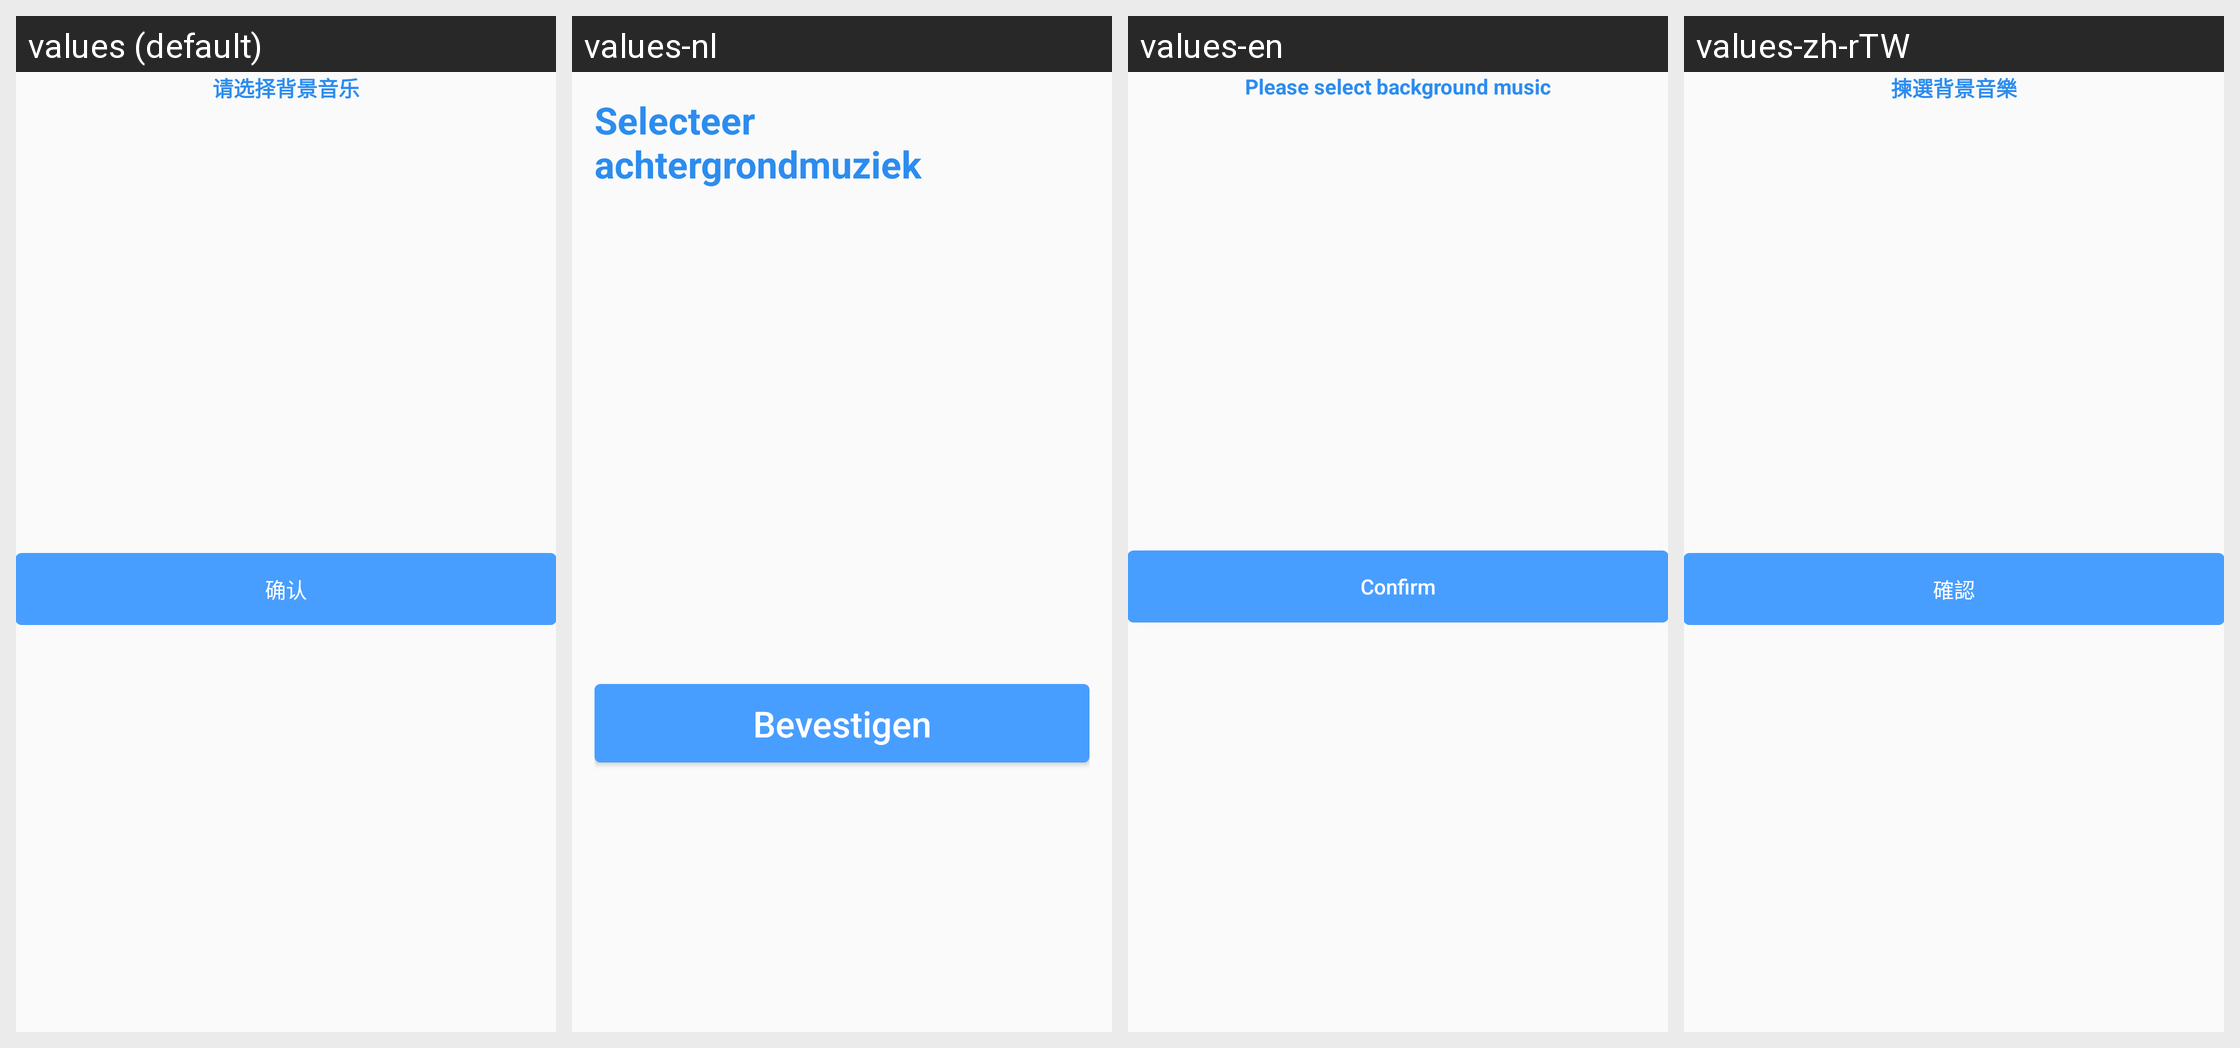

The same Android screen rendered under several of its app's locales, left to right. List the strings drawn on it with the default value and each locale's translation.
Android screen res/layout/layout_music_main.xml rendered under 4 locales, left to right: values (default), values-nl, values-en, values-zh-rTW. Device: Nexus 5 (rendered at 1080×1920; each locale shown at half size, 540×960, under a caption strip naming it); theme Theme.AGV.
Other locales in the repository, not shown: values-ar, values-de, values-es, values-fr, values-hu, values-ja, values-ko, values-th, values-vi, values-zh-rHK.
Strings drawn on this screen, with the default value and each locale's value (text and hints the layout hard-codes, and strings that could not be matched under every locale, appear in the picture but are not listed):

text_please_choose_background_music
  values: 请选择背景音乐
  values-nl: Selecteer achtergrondmuziek
  values-en: Please select background music
  values-zh-rTW: 揀選背景音樂

text_confirm
  values: 确认
  values-nl: Bevestigen
  values-en: Confirm
  values-zh-rTW: 確認
